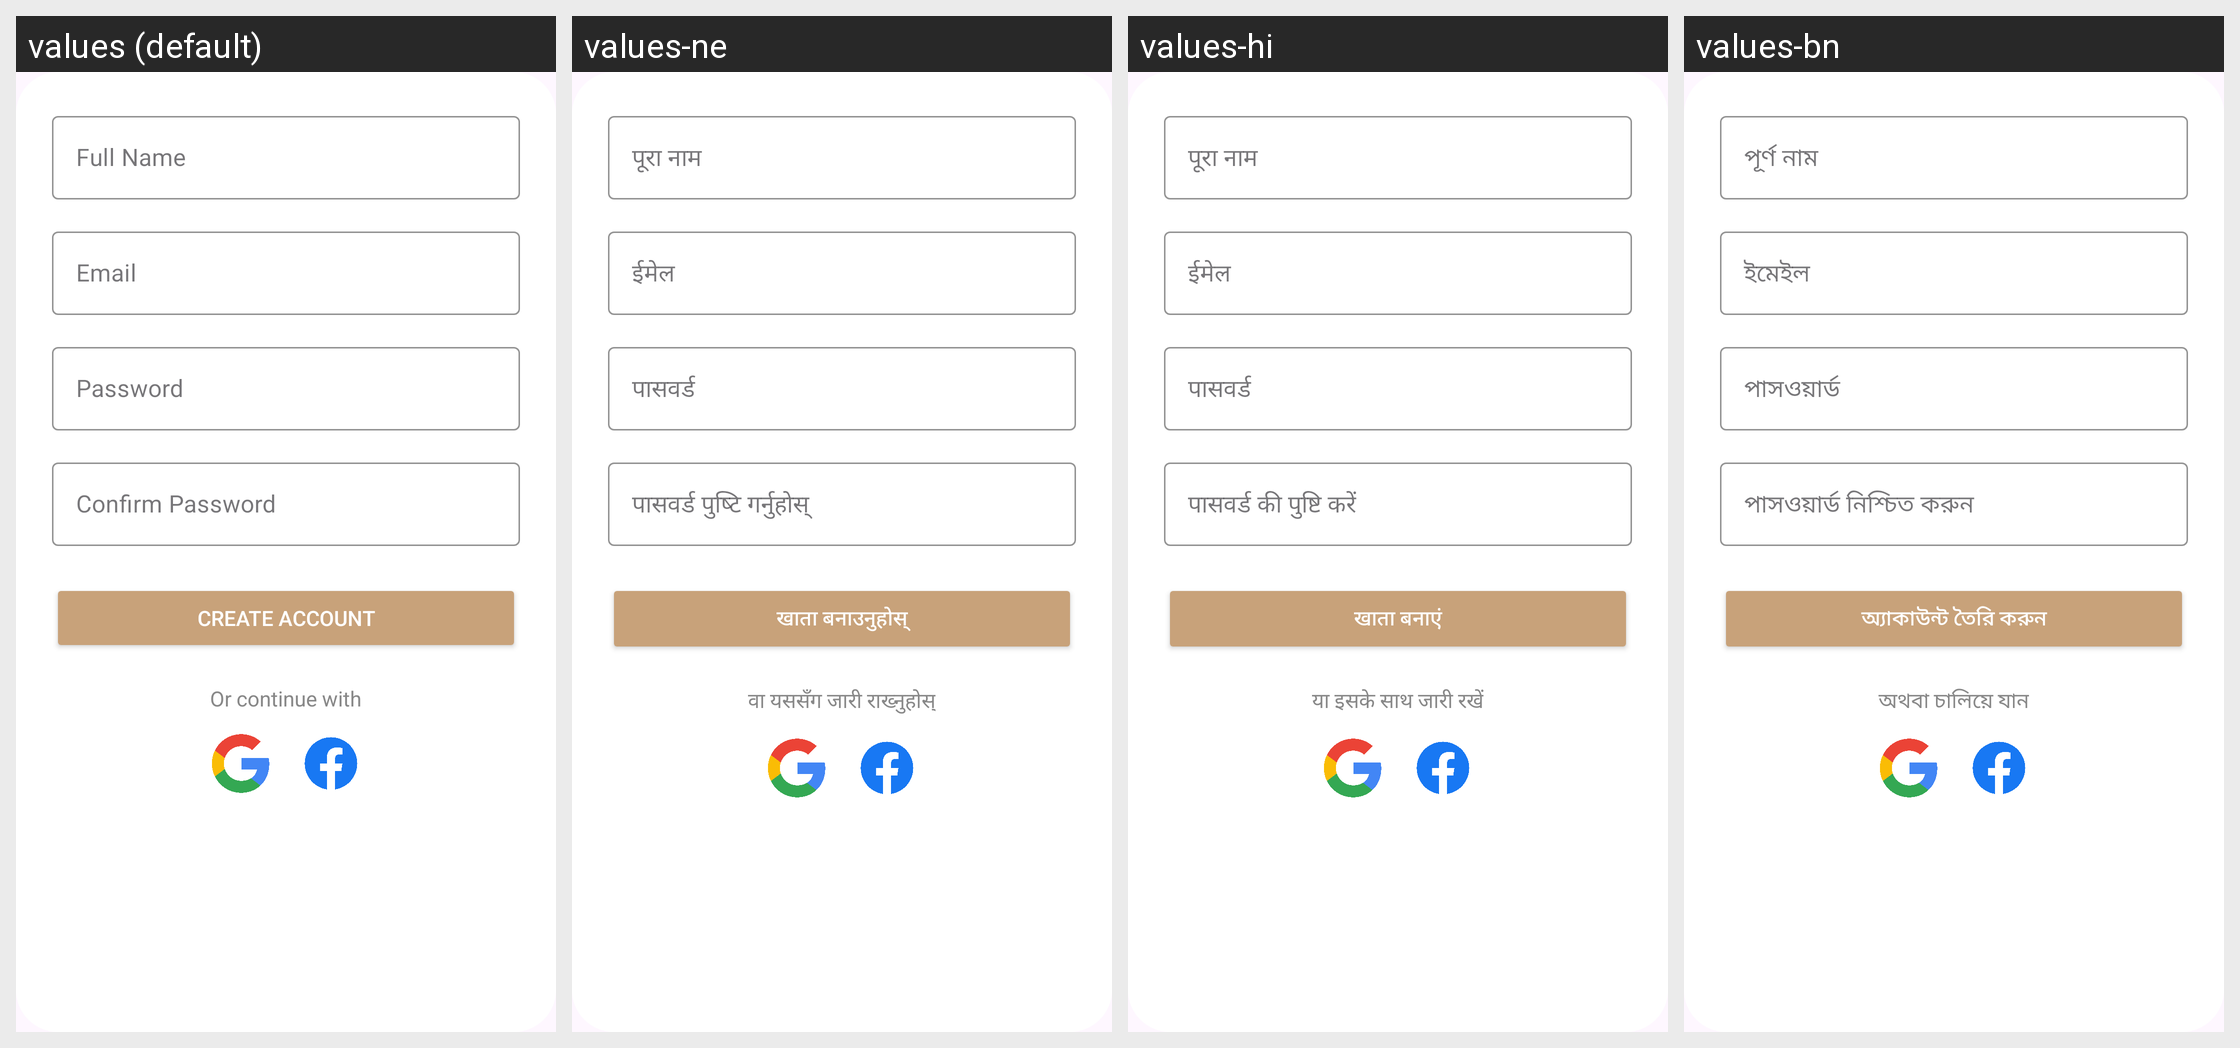

Strings drawn on this Android screen and how each of the app's shown locales translates them:
Android screen res/layout/bottom_register_sheet.xml rendered under 4 locales, left to right: values (default), values-ne, values-hi, values-bn. Device: Nexus 5 (rendered at 1080×1920; each locale shown at half size, 540×960, under a caption strip naming it); theme Theme.Monastery360.
Strings drawn on this screen, with the default value and each locale's value (text and hints the layout hard-codes, and strings that could not be matched under every locale, appear in the picture but are not listed):

full_name
  values: Full Name
  values-ne: पूरा नाम
  values-hi: पूरा नाम
  values-bn: পূর্ণ নাম

email
  values: Email
  values-ne: ईमेल
  values-hi: ईमेल
  values-bn: ইমেইল

password
  values: Password
  values-ne: पासवर्ड
  values-hi: पासवर्ड
  values-bn: পাসওয়ার্ড

confirm_password
  values: Confirm Password
  values-ne: पासवर्ड पुष्टि गर्नुहोस्
  values-hi: पासवर्ड की पुष्टि करें
  values-bn: পাসওয়ার্ড নিশ্চিত করুন

create_account
  values: Create Account
  values-ne: खाता बनाउनुहोस्
  values-hi: खाता बनाएं
  values-bn: অ্যাকাউন্ট তৈরি করুন

or_continue_with
  values: Or continue with
  values-ne: वा यससँग जारी राख्नुहोस्
  values-hi: या इसके साथ जारी रखें
  values-bn: অথবা চালিয়ে যান
